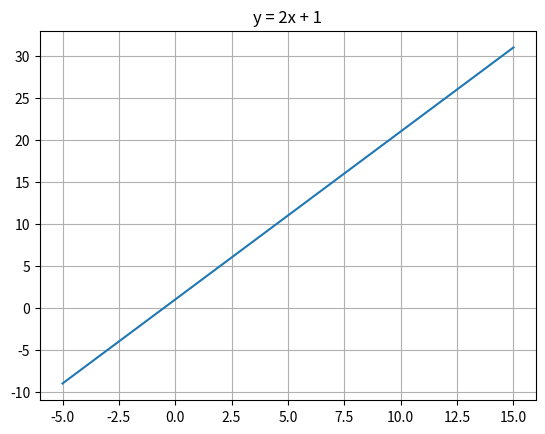
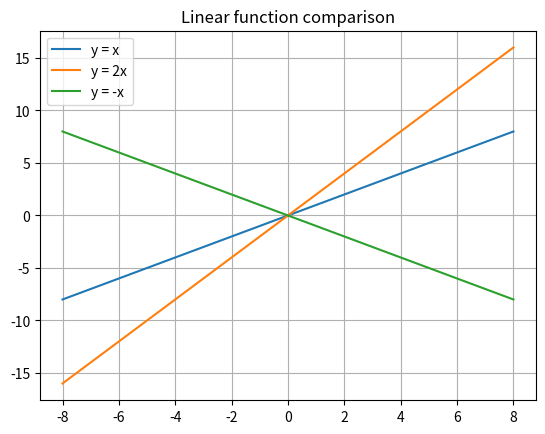
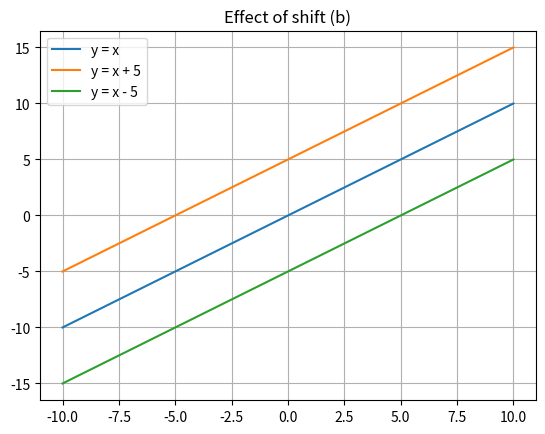
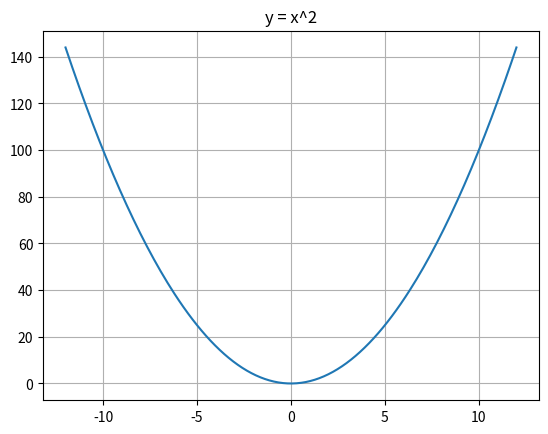
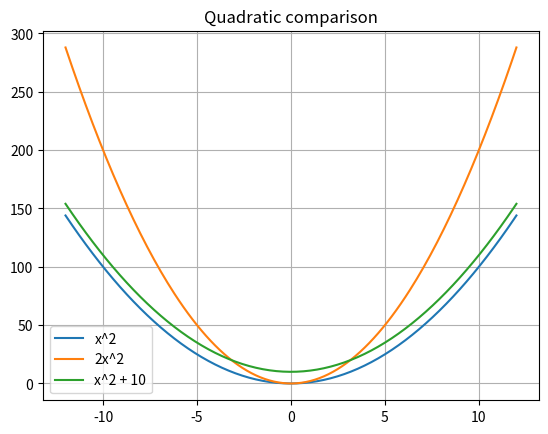
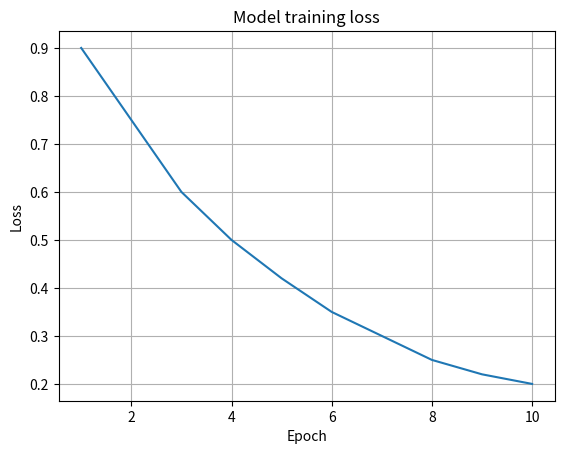

Write the Python code that produced these figures, in order.
import numpy as np
import matplotlib.pyplot as plt

print("=== START LAB: FUNCTIONS AND GRAPHS ===")


# =========================
# 1. LINEAR FUNCTION (ARRAY)
# =========================
x = np.array([2, 4, 6, 8, 10])
y = 2 * x + 1

print("\nLinear function (array):")
print("x =", x)
print("y =", y)

assert len(x) == len(y)


# =========================
# 2. LINEAR FUNCTION PLOT
# =========================
x = np.linspace(-5, 15, 100)
y = 2 * x + 1

plt.figure()
plt.plot(x, y)
plt.title("y = 2x + 1")
plt.grid(True)
plt.show()


# =========================
# 3. COMPARE LINEAR FUNCTIONS
# =========================
x = np.linspace(-8, 8, 100)

plt.figure()
plt.plot(x, x, label="y = x")
plt.plot(x, 2 * x, label="y = 2x")
plt.plot(x, -x, label="y = -x")
plt.legend()
plt.title("Linear function comparison")
plt.grid(True)
plt.show()


# =========================
# 4. SHIFT (b COEFFICIENT)
# =========================
x = np.linspace(-10, 10, 100)

plt.figure()
plt.plot(x, x, label="y = x")
plt.plot(x, x + 5, label="y = x + 5")
plt.plot(x, x - 5, label="y = x - 5")
plt.legend()
plt.title("Effect of shift (b)")
plt.grid(True)
plt.show()


# =========================
# 5. QUADRATIC FUNCTION
# =========================
x = np.linspace(-12, 12, 200)
y = x ** 2

plt.figure()
plt.plot(x, y)
plt.title("y = x^2")
plt.grid(True)
plt.show()


# =========================
# 6. QUADRATIC COMPARISON
# =========================
x = np.linspace(-12, 12, 200)

y1 = x ** 2
y2 = 2 * x ** 2
y3 = x ** 2 + 10

plt.figure()
plt.plot(x, y1, label="x^2")
plt.plot(x, y2, label="2x^2")
plt.plot(x, y3, label="x^2 + 10")
plt.legend()
plt.title("Quadratic comparison")
plt.grid(True)
plt.show()


# =========================
# 7. MIN / MAX
# =========================
x = np.arange(-12, 13)
y = x ** 2

min_y = np.min(y)
max_y = np.max(y)

print("\nMin value:", min_y)
print("Max value:", max_y)

assert min_y == 0
assert max_y == 144


# =========================
# 8. TRAINING LOSS
# =========================
metrics = {
    "epoch": list(range(1, 11)),
    "loss": [0.9, 0.75, 0.6, 0.5, 0.42, 0.35, 0.3, 0.25, 0.22, 0.2]
}

plt.figure()
plt.plot(metrics["epoch"], metrics["loss"])
plt.title("Model training loss")
plt.xlabel("Epoch")
plt.ylabel("Loss")
plt.grid(True)
plt.show()

assert len(metrics["epoch"]) == len(metrics["loss"])


# =========================
# 9. SUMMARY
# =========================
summary = [
    "Function maps x values to y values",
    "Linear functions create straight lines",
    "Graphs help visualize data relationships",
    "Quadratic functions create parabolas"
]

print("\nSUMMARY:")
for s in summary:
    print("-", s)

assert len(summary) == 4

print("\n=== END LAB ===")
